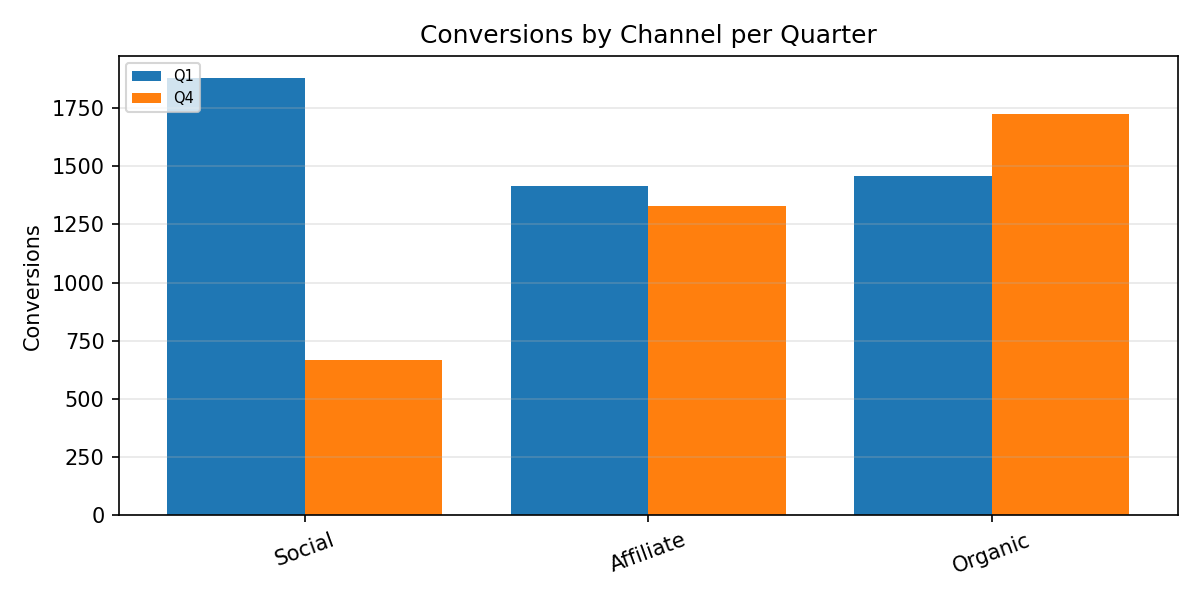

The table this chart was drawn from, first rows:
Category, Q1, Q4
Social, 1879, 667.0
Affiliate, 1416, 1329
Organic, 1457, 1724
